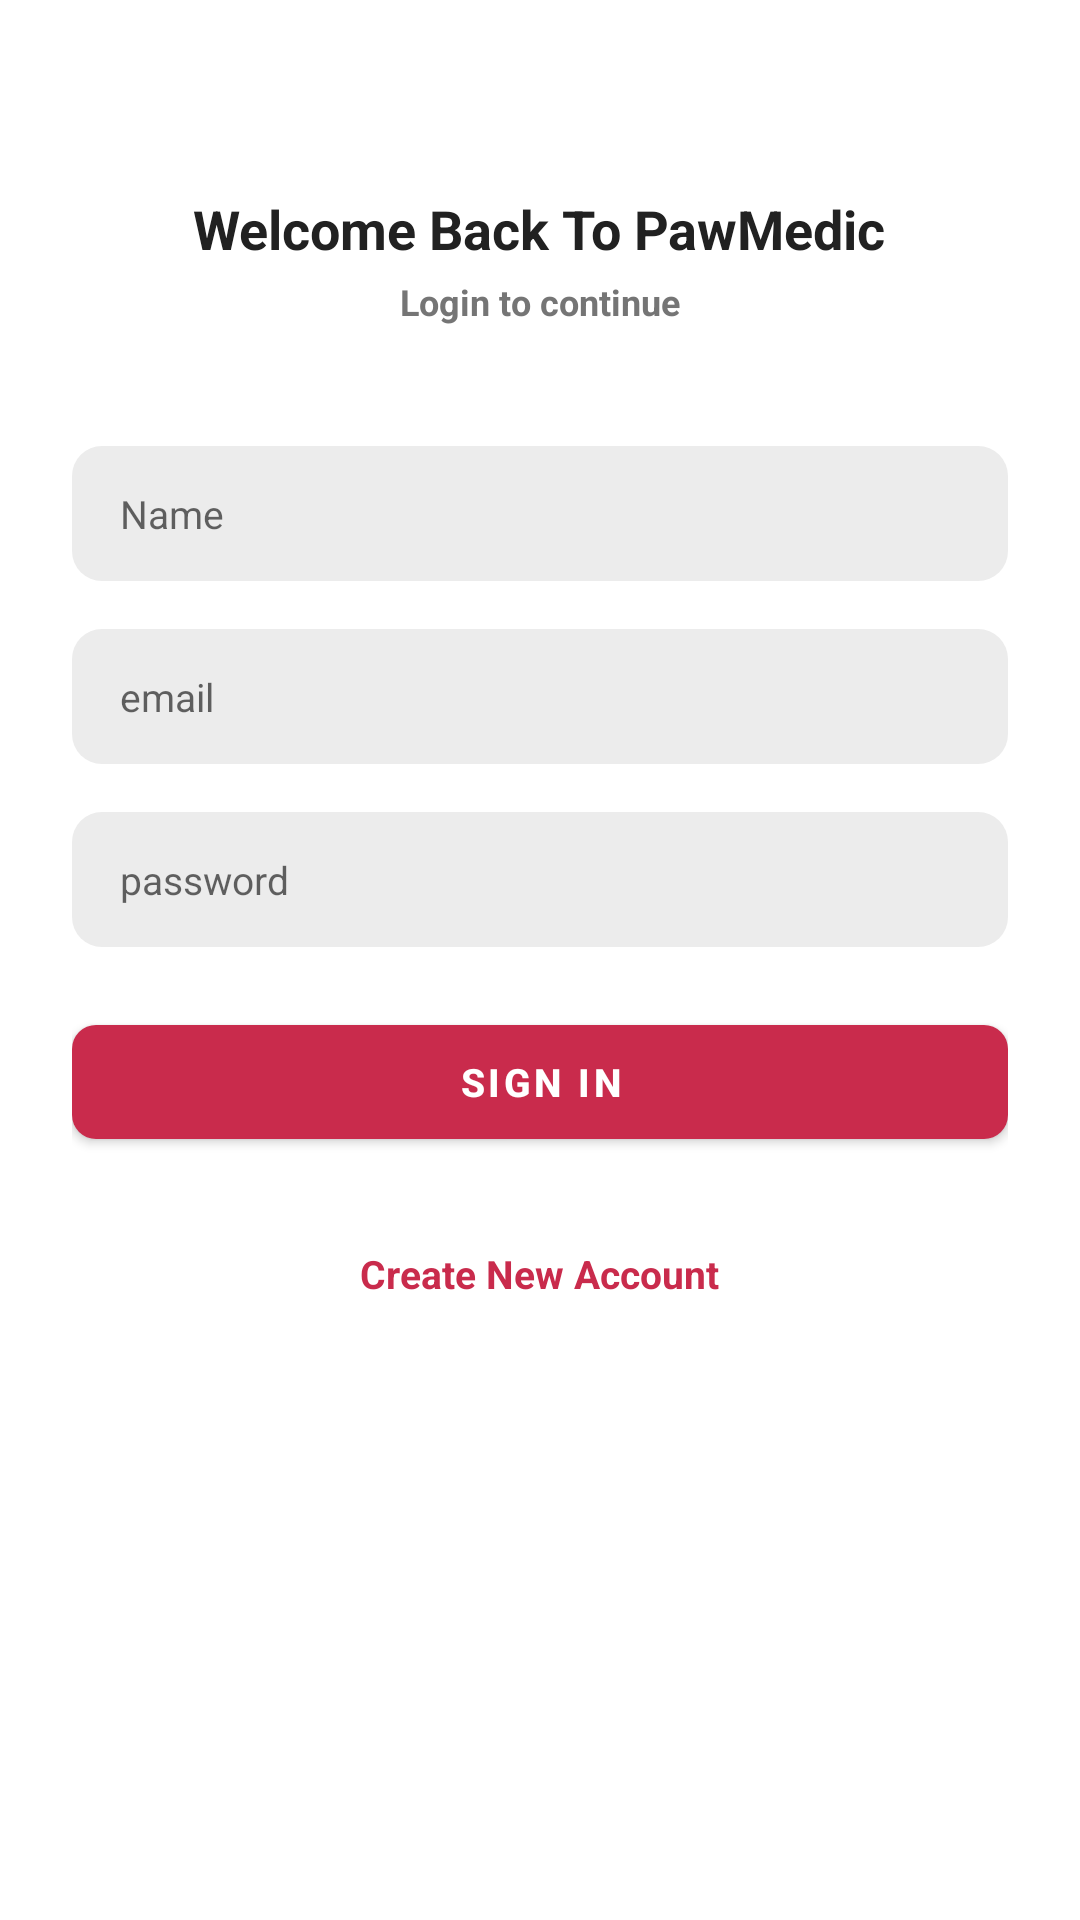

This screen was rendered from an Android layout file. Write that file and the resources it references.
<!-- AndroidManifest.xml: application theme Theme.ChatFiturrrr -->
<!-- res/layout/activity_sign_in.xml -->
<?xml version="1.0" encoding="utf-8"?>
<ScrollView xmlns:android="http://schemas.android.com/apk/res/android"
    xmlns:app="http://schemas.android.com/apk/res-auto"
    xmlns:tools="http://schemas.android.com/tools"
    android:layout_width="match_parent"
    android:layout_height="match_parent"
    android:clipToPadding="false"
    android:overScrollMode="never"
    android:padding="24dp"
    android:scrollbars="none"
    tools:context=".activity.SignInActivity">

    <LinearLayout
        android:layout_width="match_parent"
        android:layout_height="wrap_content"
        android:gravity="center_horizontal"
        android:orientation="vertical" >

        <TextView
            android:layout_width="wrap_content"
            android:layout_height="wrap_content"
            android:layout_marginTop="40dp"
            android:text="@string/welcome_back_to_pawmedic"
            android:textColor="@color/primary_text"
            android:textSize="18sp"
            android:textStyle="bold"/>

        <TextView
            android:layout_width="wrap_content"
            android:layout_height="wrap_content"
            android:layout_marginTop="4dp"
            android:text="@string/login_to_continue"
            android:textColor="@color/secondary_text"
            android:textSize="12sp"
            android:textStyle="bold"/>

        <EditText
            android:id="@+id/etName"
            android:layout_width="match_parent"
            android:layout_height="45dp"
            android:layout_marginTop="40dp"
            android:background="@drawable/background_input"
            android:hint="@string/name"
            android:imeOptions="actionNext"
            android:importantForAutofill="no"
            android:inputType="textPersonName"
            android:paddingStart="16dp"
            android:paddingEnd="16dp"
            android:textColor="@color/primary_text"
            android:textSize="13sp" />

        <EditText
            android:id="@+id/etEmail"
            android:layout_width="match_parent"
            android:layout_height="45dp"
            android:layout_marginTop="16dp"
            android:background="@drawable/background_input"
            android:hint= "@string/email"
            android:imeOptions="actionNext"
            android:importantForAutofill="no"
            android:inputType="textEmailAddress"
            android:paddingStart="16dp"
            android:paddingEnd="16dp"
            android:textColor="@color/primary_text"
            android:textSize="13sp" />

        <EditText
            android:id="@+id/etPassword"
            android:layout_width="match_parent"
            android:layout_height="45dp"
            android:layout_marginTop="16dp"
            android:background="@drawable/background_input"
            android:hint="@string/password"
            android:imeOptions="actionDone"
            android:importantForAutofill="no"
            android:inputType="textPassword"
            android:paddingStart="16dp"
            android:paddingEnd="16dp"
            android:textColor="@color/primary_text"
            android:textSize="13sp" />

        <com.google.android.material.button.MaterialButton
            android:id="@+id/btnSignIn"
            android:layout_width="match_parent"
            android:layout_height="50dp"
            android:layout_marginTop="20dp"
            android:text="@string/sign_in"
            android:textColor="@color/white"
            android:textSize="13sp"
            android:textStyle="bold"
            app:cornerRadius="8dp" />

        <TextView
            android:id="@+id/tvCreateNewAccount"
            android:layout_width="wrap_content"
            android:layout_height="wrap_content"
            android:layout_marginTop="30dp"
            android:text="@string/create_new_account"
            android:textColor="@color/primary"
            android:textSize="13sp"
            android:textStyle="bold" />

    </LinearLayout>


</ScrollView>
<!-- resources referenced by this layout -->
<resources>
  <color name="primary">#C92B4C</color>
  <color name="primary_text">#212121</color>
  <color name="secondary_text">#757575</color>
  <color name="white">#FFFFFF</color>
  <!-- drawable background_input (drawable) -->
  <?xml version="1.0" encoding="utf-8"?>
  <shape xmlns:android="http://schemas.android.com/apk/res/android"
      android:shape="rectangle">
      <solid android:color="@color/input_background"/>
      <corners android:radius="10dp"/>
  
  </shape>
  <string name="create_new_account">Create New Account</string>
  <string name="email">email</string>
  <string name="login_to_continue">Login to continue</string>
  <string name="name">Name</string>
  <string name="password">password</string>
  <string name="sign_in">SIGN IN</string>
  <string name="welcome_back_to_pawmedic">Welcome Back To PawMedic</string>
  <style name="Theme.ChatFiturrrr" parent="Theme.MaterialComponents.DayNight.NoActionBar">
          <item name="colorPrimary">@color/primary</item>
          <item name="android:statusBarColor">@color/primary</item>
      </style>
  <color name="input_background">#ECECEC</color>
</resources>
